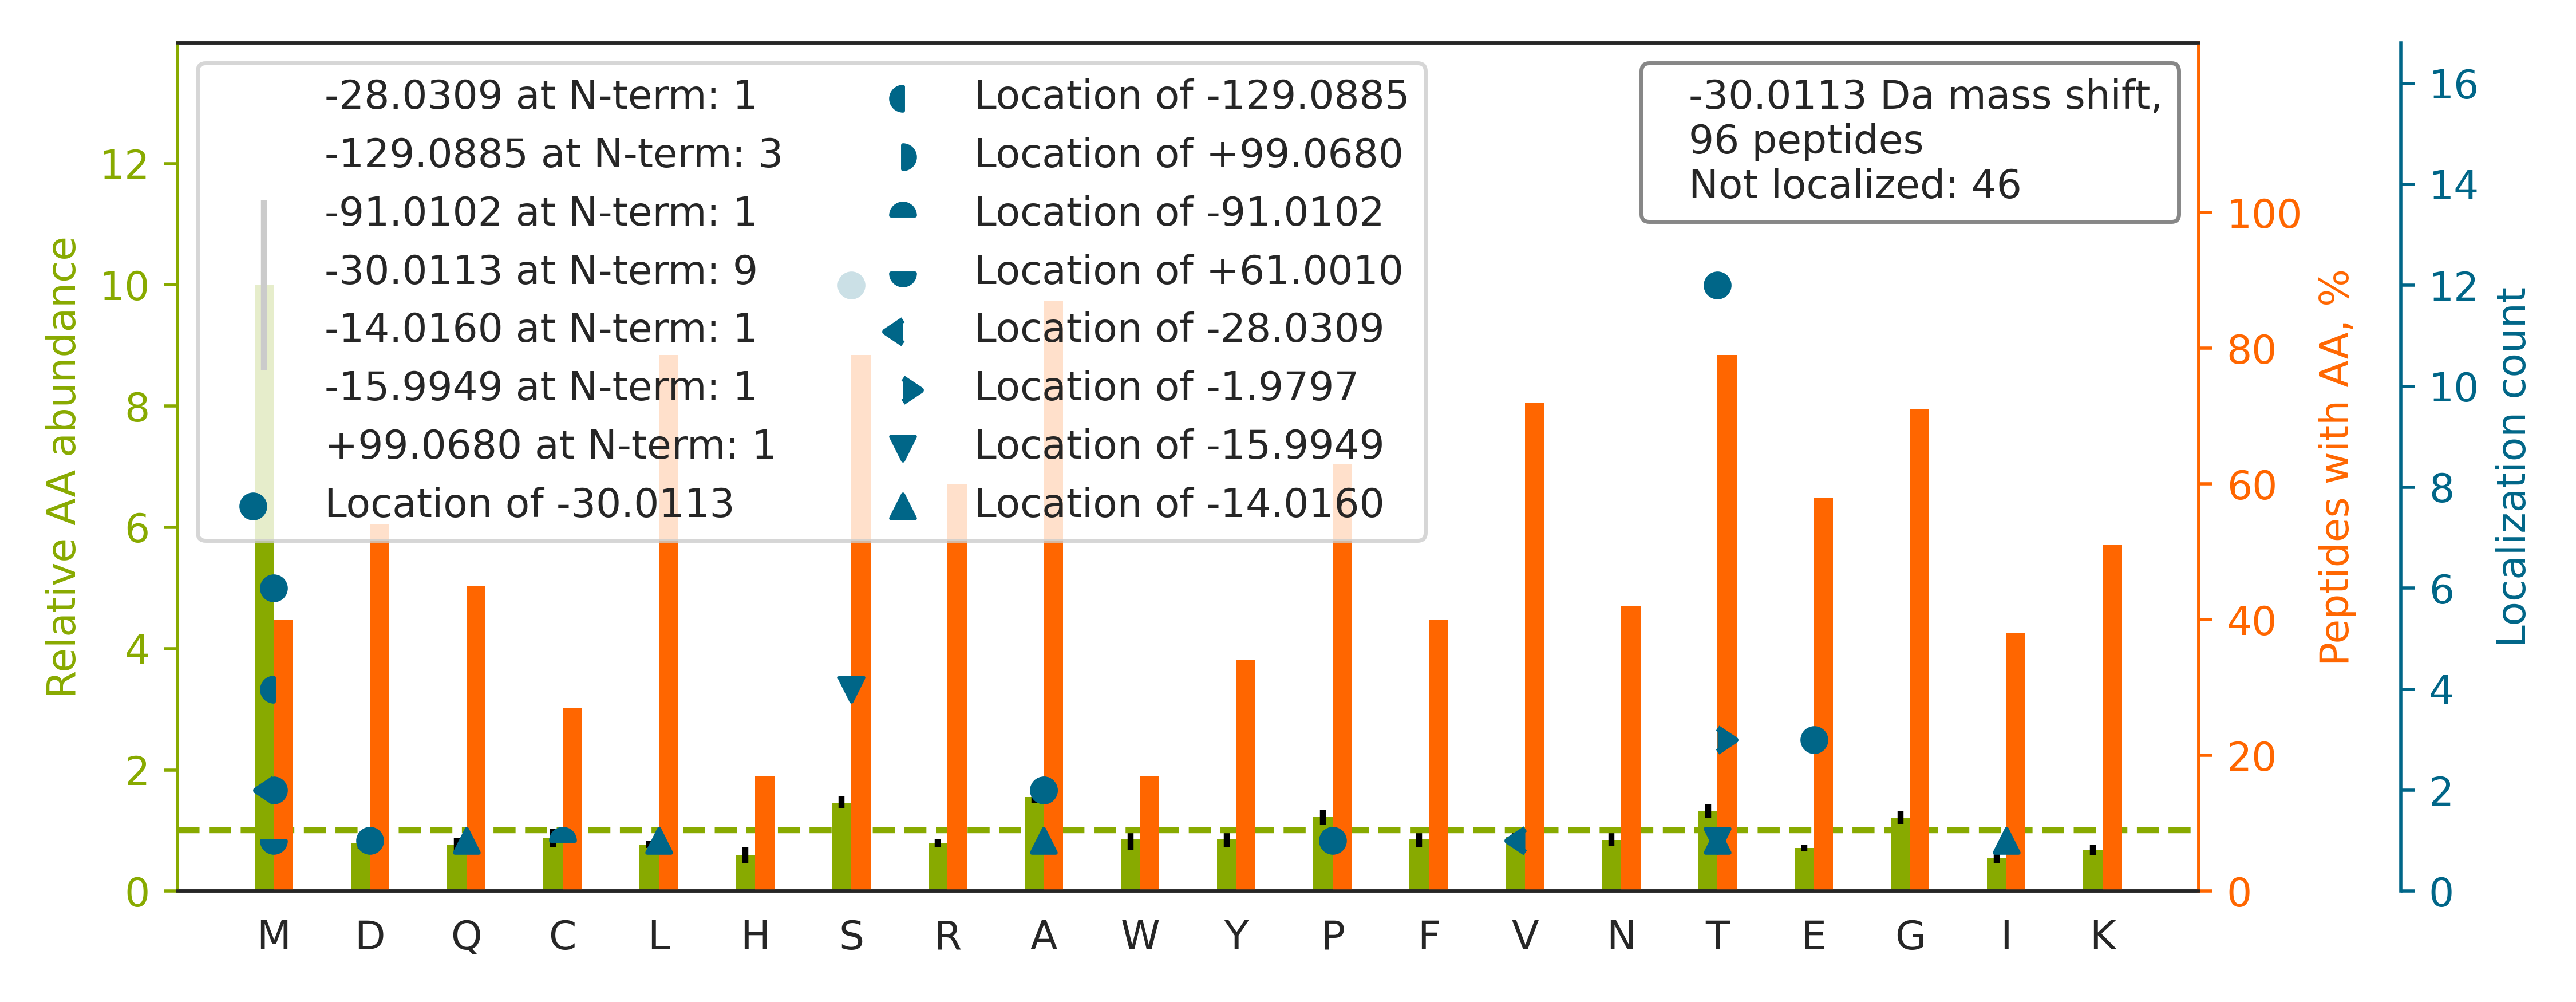

Source data for this figure (header and first rows):
top isoform	localization score	spectrum
-.M[-28]SGSMAT[-2]AEASGSDGKGQEVETSVTYYR.…	0.06098	84CPTAC_COprospective_W_VU_20160916_05CO…
-.MAEPSAATQSHSISSSSFGAEPSAPGGGGSPGACPALG…		74CPTAC_COprospective_W_VU_20160912_11CO…
K.KVADALTNAVAHVD[-30]DMPNALSALSDLHAHK.L	0.1185	65CPTAC_COprospective_W_VU_20160322_05CO…
R.ISNSA[-14]T[-16]YSGSVAPANSALGQTQPSDQDT…	0.007344	88CPTAC_COprospective_W_VU_20160705_11CO…
K.MSVQPTVSLGGFEITPPVVLR.L		49CPTAC_COprospective_W_VU_20151222_11CO…
R.AS[-16]Q[-14]SVSSSYLAWYQQKPGQAPR.L	0.6816	03CPTAC_COprospective_W_VU_20150624_05CO…
K.TGLDSPTGIDFSDITANSFTVHWIAPR.A		20CPTAC_COprospective_W_VU_20151112_20CO…
K.SGDRGETGPAGPT[-30]GPVGPVGAR.G	0.7654	92CPTAC_COprospective_W_VU_20160728_11CO…
R.GLSGT[-30]QDPFPGPAPVPVEVVQK.F	0.902	87CPTAC_COprospective_W_VU_20160701_09CO…
R.FS[-30]GSGSGTDFTLTISR.L	0.9235	43CPTAC_COprospective_W_VU_20151130_01CO…
R.ASQSVS[-30]SYLAWYQQKPGQAPR.L	0.9482	01CPTAC_COprospective_W_VU_20150901_01CO…
K.SGTASVVCLLNNFYPR.E		57CPTAC_COprospective_W_VU_20160317_15CO…
-.MAGWNAYIDNLMADGTCQDAAIVGYKDSPSVWAAVPGK…		53CPTAC_COprospective_W_VU_20160226_11CO…
-.MAALMTPGTGAPPAPGDFSGEGSQGLPDPSPEPK.Q		56CPTAC_COprospective_W_VU_20160303_01CO…
R.DCGEAT[-30]AQWITSFLK.S	0.9115	49CPTAC_COprospective_W_VU_20151222_11CO…
K.T[-14]CSPAS[-16]LSQASADLEATLR.H	0.8279	10CPTAC_COprospective_W_VU_20151002_05CO…
-.MCDFTEDQTAEFKEAFQLFDR.T		26CPTAC_COprospective_W_VU_20150810_05CO…
K.LSS[-30]VTAADTAVYYCAR.-	0.1163	41CPTAC_COprospective_W_VU_20151124_21CO…
R.STSGGTAALGCLVK.D		18CPTAC_COprospective_W_VU_20151105_14CO…
R.VETGVLKPGMVVTFAPVNVTTEVK.S		08CPTAC_COprospective_W_VU_20150928_05CO…
R.S[-30]VSSSSTASASAKK.I	0.9333	27CPTAC_COprospective_W_VU_20150810_22CO…
R.T[-30]GVLAHLEEERDLK.I	1	40CPTAC_COprospective_W_VU_20150909_05CO…
K.S[-30]LHTLFGDKLCTVATLR.E	0.9276	74CPTAC_COprospective_W_VU_20160912_11CO…
R.SSTSPTTNVLLSPLSVATALSALSLGAEQR.T		01CPTAC_COprospective_W_VU_20150901_01CO…
R.SYELPDGQVITIGNER.F		87CPTAC_COprospective_W_VU_20160701_09CO…
R.TTGIVMDSGDGVTHTVPIYEGYALPHAILR.L		61CPTAC_COprospective_W_VU_20160707_11CO…
K.SALSGHLETVILGLLK.T		59CPTAC_COprospective_W_VU_20160308_13CO…
-.MAEASATGACGEAMAAAEGSSGPAGLTLGR.S		48CPTAC_COprospective_W_VU_20151209_15CO…
R.FQSSAVMALQEACEAYLVGLFEDTNLCAIHAK.R		26CPTAC_COprospective_W_VU_20150810_05CO…
K.A[+99]M[-129]GIMNSFVNDIFER.I	0.5139	45CPTAC_COprospective_W_VU_20151202_05CO…
R.NDQEETT[-30]GVVSTPLIR.N	0.9242	87CPTAC_COprospective_W_VU_20160701_09CO…
R.VM[-30]PGSGALQGQSVSVWELLFYR.E	0.231	54CPTAC_COprospective_W_VU_20160226_01CO…
R.S[-30]FFSFLGEAFDGAR.D	0.9927	99CPTAC_COprospective_W_VU_20160801_11CO…
R.GETGPAGPT[-30]GPVGPVGAR.G	0.9462	92CPTAC_COprospective_W_VU_20160728_11CO…
K.TE[-30]DTAVYYCTR.-	0.8119	41CPTAC_COprospective_W_VU_20151124_21CO…
R.LAT[-30]ETGEGEGEPLSR.L	0.9812	56CPTAC_COprospective_W_VU_20160303_01CO…
-.M[-129]AGWNAYIDNLM[+99]ADGTCQDAAIVGYK.…	0.8231	58CPTAC_COprospective_W_VU_20160318_11CO…
-.M[-129]TGSNM[+99]SDALANAVCQR.C	0.1086	70CPTAC_COprospective_W_VU_20160421_11CO…
R.DKPMYDEIFYTLSPVDGK.I		58CPTAC_COprospective_W_VU_20160318_11CO…
K.LCYVALDFENEMATAASSSSLEK.S		41CPTAC_COprospective_W_VU_20151124_21CO…
R.S[-30]VSSSSTASASAK.K	0.8489	52CPTAC_COprospective_W_VU_20160223_11CO…
R.SAM[-30]PFTASPASSTTAR.V	0.09487	30CPTAC_COprospective_W_VU_20150810_20CO…
R.SGPFGQIFRPDNFVFGQSGAGNNWAK.G		52CPTAC_COprospective_W_VU_20160223_11CO…
-.MSHVAVENALGLDQQFAGLDLNSSDNQSGGSTASK.G		54CPTAC_COprospective_W_VU_20160226_01CO…
-.MAEEGIAAGGVMDVNTALQEVLK.T		71CPTAC_COprospective_W_VU_20160414_14CO…
R.S[-30]GGGGGGGLGSGGSIR.S	1	21CPTAC_COprospective_W_VU_20151112_20CO…
-.MSTPPLAASGMAPGPFAGPQAQQAAR.E		56CPTAC_COprospective_W_VU_20160303_01CO…
K.TE[-30]DTAVYYCAR.-	0.5588	11CPTAC_COprospective_W_VU_20151002_05CO…
R.STATFAQALQFVPETQVSLLDNGLR.V		26CPTAC_COprospective_W_VU_20150810_05CO…
R.STSESTAALGCLVK.D		73CPTAC_COprospective_W_VU_20160422_11CO…
R.LQAMWGQSLLPPVSTSFTTGGLR.I		41CPTAC_COprospective_W_VU_20151124_21CO…
R.KDLYANNVLSGGTTMYPGIADR.M		41CPTAC_COprospective_W_VU_20151124_21CO…
R.INFDVTGYIVGANIETYLLEK.S		37CPTAC_COprospective_W_VU_20150904_16CO…
K.SLIYAASSLQSGVPSR.F		27CPTAC_COprospective_W_VU_20150810_22CO…
R.T[-30]GVLAHLEEER.D	1	52CPTAC_COprospective_W_VU_20160223_11CO…
R.SWSNIPFITVPLSR.T		87CPTAC_COprospective_W_VU_20160701_09CO…
K.APPTLQAETTTKPQATSAPSPAPK.Q		45CPTAC_COprospective_W_VU_20151202_05CO…
K.AAEDYGVIKTDMFQTVDLFEGK.D		35CPTAC_COprospective_W_VU_20150901_16CO…
R.WFRNDQEETTGVVSTPLIR.N		86CPTAC_COprospective_W_VU_20160628_11CO…
-.M[-129]ATEHPEPPKAELQLPPPPPPGHYGA[+99]W…	0.7879	61CPTAC_COprospective_W_VU_20160707_11CO…
... 36 more rows
